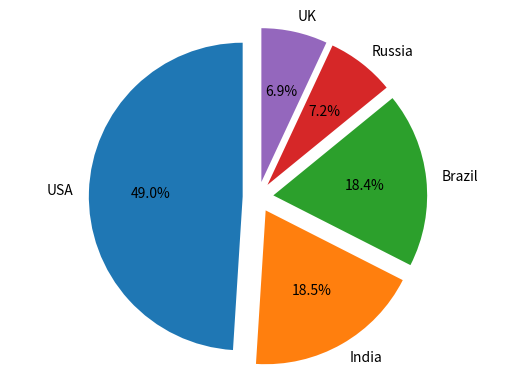

Generate this figure with matplotlib:
#record every number and sum up the total
U=29862124
I=11285561
B=11205972
R=4360823
K=4234924
Sum=U+I+B+R+K
#calculate every frequency
a=U/Sum
b=I/Sum
c=B/Sum
d=R/Sum
e=K/Sum
#get the dictionary
frequency={'USA':a,'India':b,'Brazil':c,'Russia':d,'UK':e}
print(frequency)
#draw the pie chart
import matplotlib.pyplot as plt
labels='USA','India','Brazil','Russia','UK'
sizes=[a,b,c,d,e]
explode=(0.1,0.1,0.1,0.1,0.1)
plt.pie(sizes,explode=explode,labels=labels,autopct='%1.1f%%',shadow=False,startangle=90)
plt.axis('equal')
plt.show()
